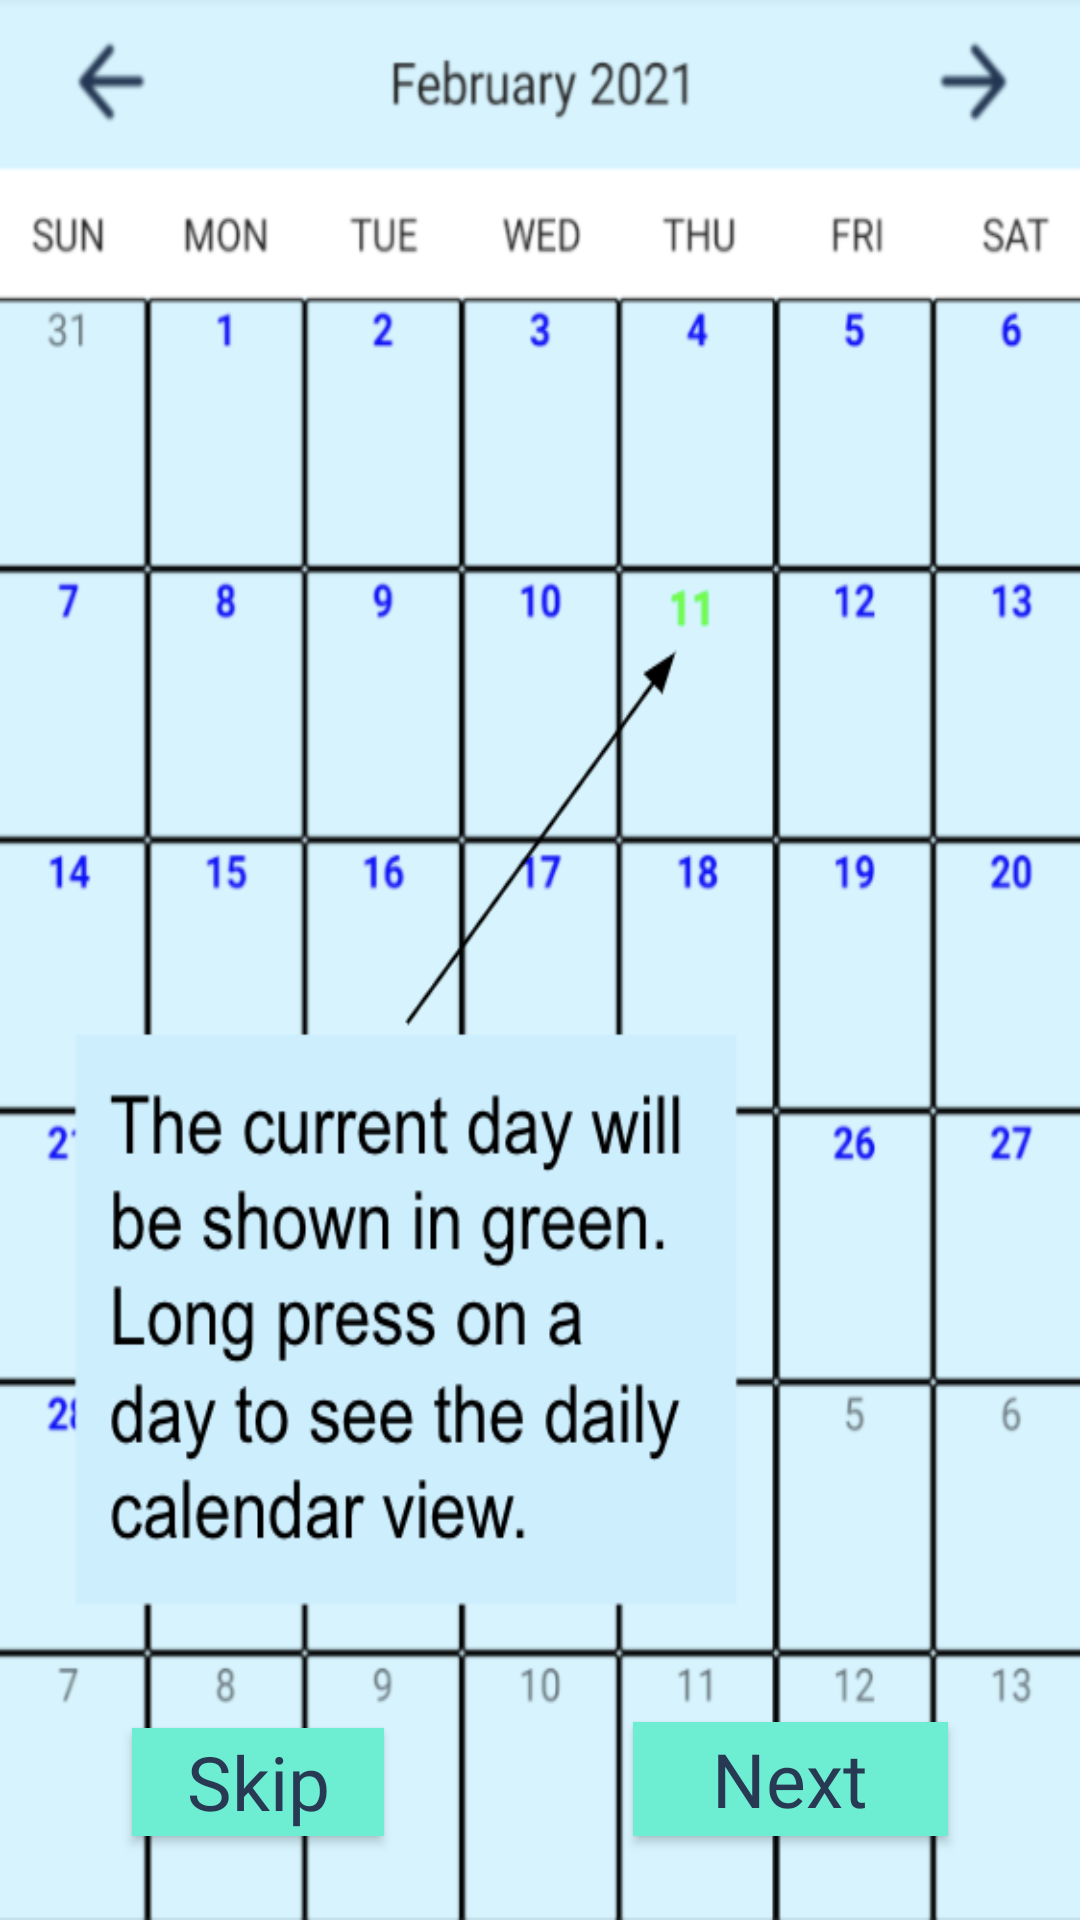

Here is an Android app screen rendered from its layout file. Give the layout XML and the strings, colors and styles it references.
<!-- AndroidManifest.xml: application theme AppTheme -->
<!-- res/layout/activity_user_onboarding_screen_one.xml -->
<?xml version="1.0" encoding="utf-8"?>
<androidx.constraintlayout.widget.ConstraintLayout xmlns:android="http://schemas.android.com/apk/res/android"
    xmlns:app="http://schemas.android.com/apk/res-auto"
    xmlns:tools="http://schemas.android.com/tools"
    android:layout_width="match_parent"
    android:layout_height="match_parent"
    android:background="@drawable/user_onboarding_s1"
    tools:context=".UserOnboardingScreenOne">

    <Button
        android:id="@+id/btnnext1"
        android:layout_width="105dp"
        android:layout_height="38dp"
        android:layout_marginEnd="44dp"
        android:layout_marginRight="44dp"
        android:layout_marginBottom="28dp"
        android:background="#6DEDD1"
        android:fontFamily="@font/bitter"
        android:onClick="next1Clicked"
        android:shadowColor="#d7f4ffff"
        android:text="@string/nextbtn"
        android:textAllCaps="false"
        android:textColor="#283953"
        android:textColorHint="#d7f4ffff"
        android:textSize="25sp"
        app:layout_constraintBottom_toBottomOf="parent"
        app:layout_constraintEnd_toEndOf="parent" />

    <Button
        android:id="@+id/btncontinue2"
        android:layout_width="84dp"
        android:layout_height="36dp"
        android:layout_marginStart="44dp"
        android:layout_marginLeft="44dp"
        android:layout_marginBottom="28dp"
        android:background="#6DEDD1"
        android:fontFamily="@font/bitter"
        android:onClick="skipClicked"
        android:shadowColor="#d7f4ffff"
        android:text="@string/skip"
        android:textAllCaps="false"
        android:textColor="#283953"
        android:textColorHint="#d7f4ffff"
        android:textSize="25sp"
        app:layout_constraintBottom_toBottomOf="parent"
        app:layout_constraintStart_toStartOf="parent" />
</androidx.constraintlayout.widget.ConstraintLayout>
<!-- resources referenced by this layout -->
<resources>
  <!-- drawable user_onboarding_s1: png bitmap (drawable, 110462 bytes) -->
  <string name="nextbtn">Next</string>
  <string name="skip">Skip</string>
  <style name="AppTheme" parent="Theme.AppCompat.Light.DarkActionBar">
          
          <item name="colorPrimary">@color/colorPrimary</item>
          <item name="colorPrimaryDark">@color/colorPrimaryDark</item>
          <item name="colorAccent">@color/colorAccent</item>
      </style>
  <color name="colorPrimary">#6200EE</color>
  <color name="colorPrimaryDark">#3700B3</color>
  <color name="colorAccent">#03DAC5</color>
</resources>
